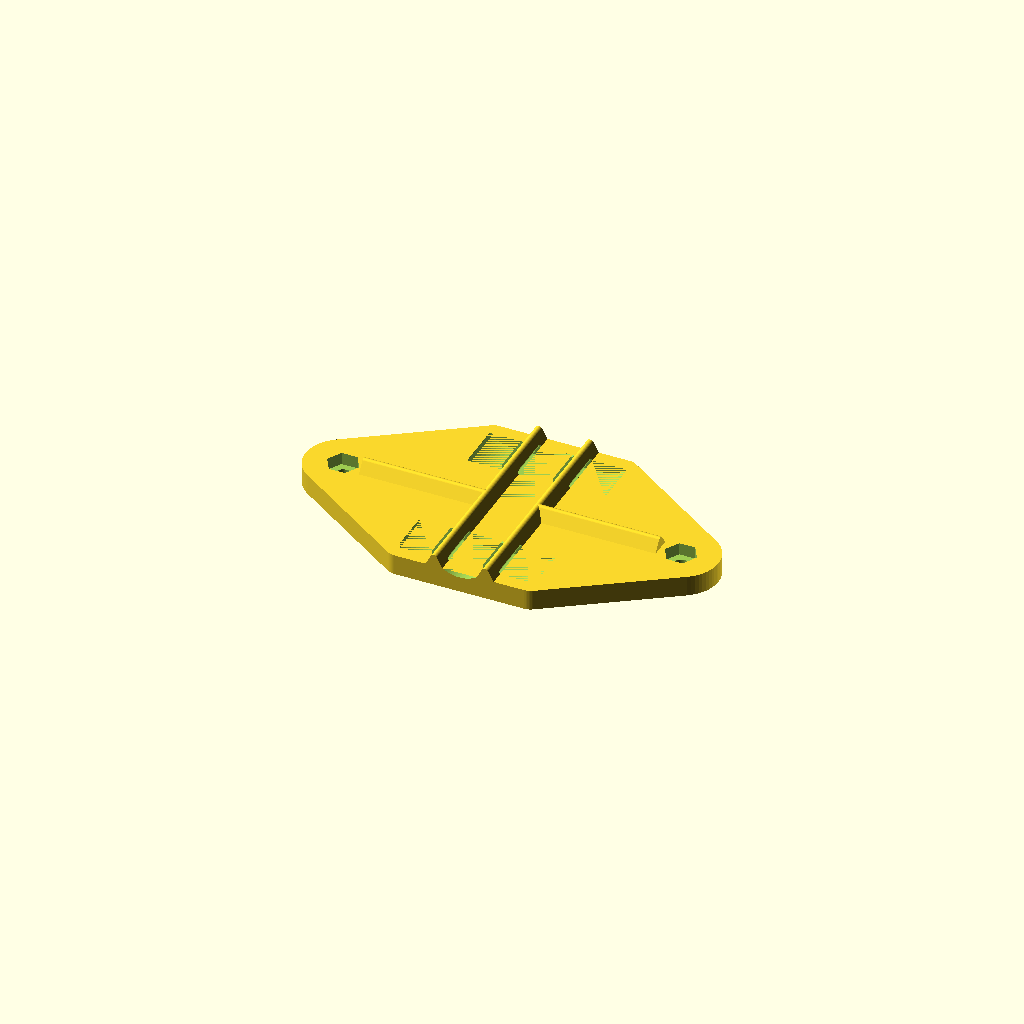
Cell 1 — every parameter at its default value.
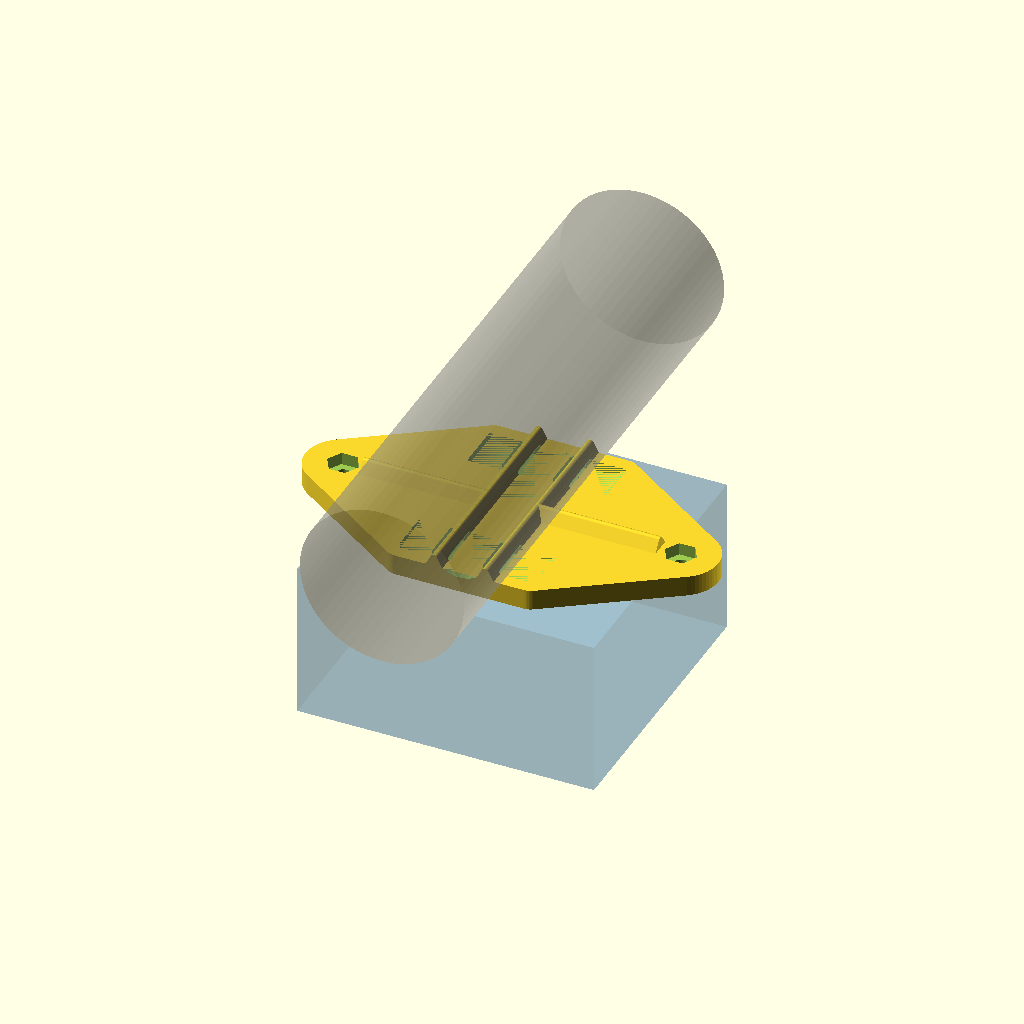
Cell 2: part = "con_palo" (everything else at default).
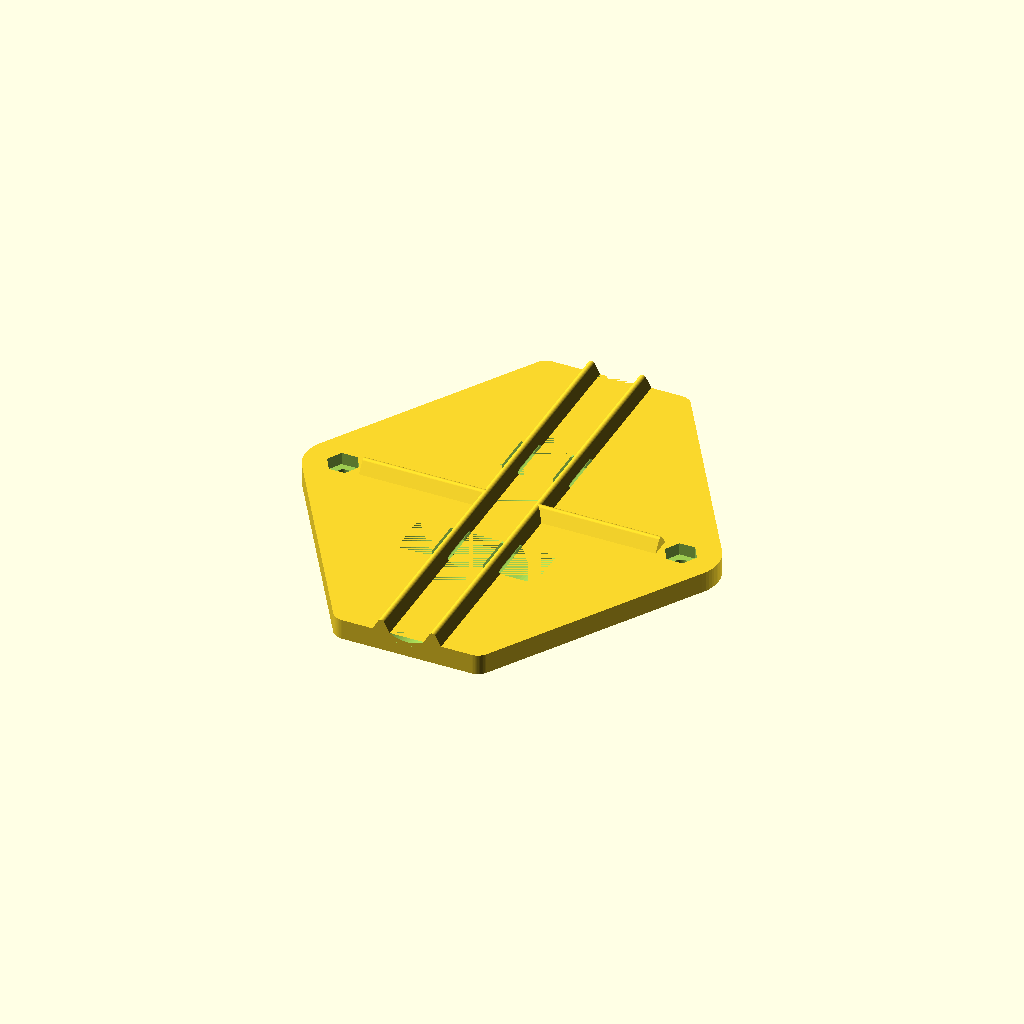
Cell 3: the same model with h_piastra = 132.
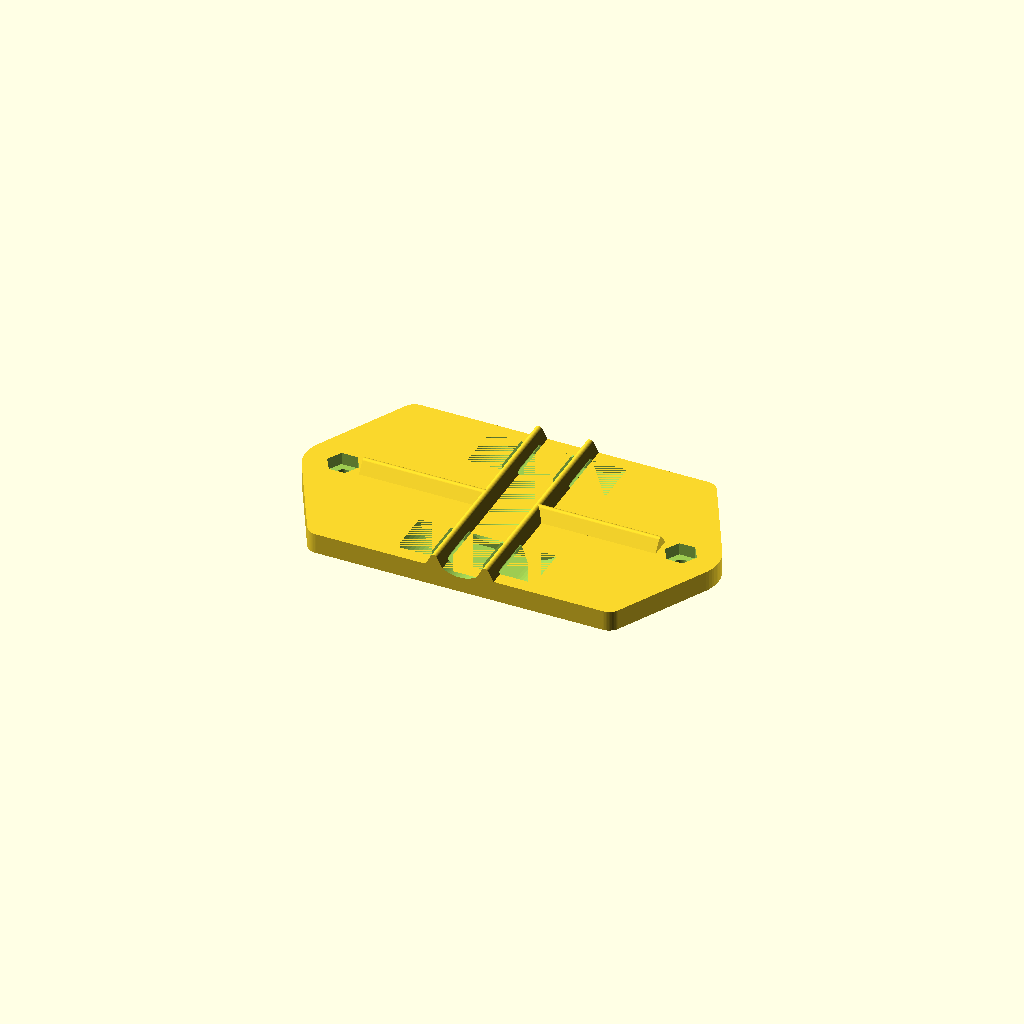
Cell 4: corpo_w = 92 (everything else at default).
One fixed orthographic camera (rotation 55°, 0°, 25°; colour scheme Cornfield) for every cell.
The OpenSCAD source (nodi/scatole/nodo_lorawan_piastra_palo.scad):
// ============================================================
// PIASTRA DA PALO per le scatole da ESTERNO del nodo LoRaWAN v4
// Fa da "muro" tra il palo e la scatola: la scatola si avvita con le sue
// due alette, come se fosse appesa a una parete.
// File indipendente: non include nessun altro .scad.
//
// COME SI AGGANCIA: la fascetta fa un anello attorno al PALO E ALLA PIASTRA
// INSIEME, passando tutta DIETRO, dentro una cava scavata nel retro.
// Le due aste su cui appoggia il palo scavalcano la cava e fanno da fermo:
// la fascetta ci passa sotto e non puo' uscire.
// Niente sporge dal retro oltre alle due aste: il tondo sta tutto DENTRO la
// cava, dove la fascetta scorre davvero. Verso le due uscite il fondo della
// cava risale con un raccordo, cosi' la fascetta esce gia' puntata verso il
// palo, senza scavalcare nessuno spigolo.
// La faccia davanti e' liscia: fra scatola e piastra non passa niente, e una
// fascetta si cambia senza smontare la scatola.
//
// STAMPA: faccia davanti (liscia) sul piatto, cava e aste in alto.
//         Niente supporti. 3 perimetri, riempimento 40%, PETG o ASA.
// SERVE:  2 viti M4 x 16 a testa bombata + 2 dadi M4 (tasche esagonali)
//         2 fascette: stringitubo in acciaio (nastro max 13 mm) oppure
//         nylon da 9 mm, NERE stabilizzate ai raggi UV.
//         SEMPRE DUE: una sola lascia scivolare e girare la scatola.
// ============================================================

/* [Cosa visualizzare] */
part = "piastra";   // [piastra, con_palo]

/* [Scatola] */
scatola = "corta";  // [corta, corta RS485, lunga, lunga RS485]

/* [Piastra] */
h_piastra = 66;     // altezza del corpo centrale
corpo_w   = 46;     // larghezza del corpo centrale
t         = 6;      // spessore della piastra
pad_d     = 22;     // diametro della piazzola forata in punta al rombo
vite_d    = 4.4;    // foro di passaggio della vite M4
dado_e    = 8.1;    // chiave del dado M4 (esagono, da piano a piano)
dado_h    = 3.6;    // profondita' della tasca del dado
raggio    = 4;      // raccordo degli spigoli

/* [Aste di appoggio sul palo] */
cost_x = 7.5;       // meta' distanza fra le due aste (va bene da 18 mm in su)
cost_h = 3.5;       // altezza delle aste
cost_w = 5;         // larghezza delle aste
// Fra le due aste il retro e' scavato di poco: un palo sottile scende li' in
// mezzo e senza questo scavo toccherebbe la piastra, perdendo l'appoggio sulle
// due aste. 1,5 basta per i tubi da 16 mm in su e lascia 4,5 di piastra.
// Dove passano le cave non cambia niente: li' sono gia' piu' profonde.
canale_d = 1.5;     // 0 = niente scavo

/* [Cava della fascetta] */
fascia_w = 13;      // larghezza utile (nastro d'acciaio da 13 o nylon da 9)
cava_z   = 3;       // quota del fondo piatto (la cava e' profonda t - cava_z)
fascia_y = 22;      // distanza delle due cave dal centro
piano_x  = 13;      // meta' del tratto a fondo piatto (copre le due aste)
rac_r    = 10;      // raggio del raccordo che risale verso le uscite
asta_r   = 1.5;     // raggio con cui le aste sono arrotondate dentro la cava

/* [Nervature] */
// Sono due creste basse, alte quanto le aste: partono dalle aste e arrivano
// fino alle viti, cosi' aste, creste e piazzole fanno un telaio unico.
nerv_w  = 6;        // larghezza delle creste

/* [Solo per l'anteprima] */
palo_d = 48;        // [12:1:120] palo da mostrare in "con_palo": non cambia il pezzo

$fn = 64;

// ---------- misure prese dalle scatole ----------
// interasse dei fori delle alette:
//   corta e corta RS485  98,8    lunga  199,2    lunga RS485  221,2
interasse = scatola == "lunga"       ? 199.2 :
            scatola == "lunga RS485" ? 221.2 : 98.8;
h_scatola = scatola == "corta RS485" ? 87.8 : 83.3;   // solo per l'anteprima
pad_x     = interasse / 2;

module rbox2d(w, h, r) {
    offset(r = r) offset(r = -r) square([w, h], center = true);
}

// sagoma in piano: rombo allungato, dal corpo centrale alle due piazzole
module corpo_2d() {
    hull() {
        rbox2d(corpo_w, h_piastra, raggio);
        for (s = [-1, 1]) translate([s * pad_x, 0]) circle(d = pad_d);
    }
}

// cresta bassa, stessa sezione delle aste, da x0 a x1
module cresta(x0, x1) {
    L = x1 - x0;
    hull() {
        translate([x0, -nerv_w/2, t - 0.01]) cube([L, nerv_w, 0.01]);
        translate([x0, 0, t + cost_h - 1]) rotate([0, 90, 0]) cylinder(r = 1, h = L);
    }
}

// smusso tondo su uno spigolo di sotto dell'asta (e = -1 sinistro, +1 destro)
module smusso_2d(xc, e) {
    difference() {
        translate([xc + (e < 0 ? 0 : -asta_r), t]) square([asta_r, asta_r]);
        translate([xc - e * asta_r, t + asta_r]) circle(r = asta_r);
    }
}

// sezione della cava, nel piano X-Z: fondo piatto al centro, poi risale con
// un raccordo tondo fino a sfiorare il retro. Tutto il tondo sta qui dentro.
// In piu', DENTRO la cava le due aste sono arrotondate di sotto: la fascetta
// che ci passa sotto trova un tondo, non uno spigolo.
module cava_2d() {
    union() {
        intersection() {
            translate([0, (cava_z + t)/2])
                square([corpo_w + 8, t - cava_z], center = true);
            union() {
                square([2 * piano_x, 4 * t], center = true);
                for (s = [-1, 1])
                    translate([s * piano_x, cava_z + rac_r]) circle(r = rac_r);
            }
        }
        for (s = [-1, 1], e = [-1, 1])
            smusso_2d(s * cost_x + e * cost_w/2, e);
    }
}

module piastra() {
    difference() {
        union() {
            linear_extrude(t) corpo_2d();                 // lastra piatta
            // le due aste su cui appoggia il palo: scavalcano la cava e
            // fanno da fermo alla fascetta
            for (s = [-1, 1]) translate([s * cost_x, 0, t - 0.01])
                hull() {
                    translate([-cost_w/2, -h_piastra/2, 0])
                        cube([cost_w, h_piastra, 0.01]);
                    translate([0, -h_piastra/2, cost_h - 1])
                        rotate([-90, 0, 0]) cylinder(r = 1, h = h_piastra);
                }
            // creste: dalle viti fino alla CRESTA dell'asta, dentro la quale
            // entrano per meta' larghezza: si compenetrano e fanno un pezzo
            // solo, ma non scendono nel canale fra le due aste, dove deve
            // restare solo l'asta (li' appoggia il palo).
            for (s = [-1, 1]) scale([s, 1, 1])
                cresta(cost_x, pad_x - 6);
        }
        // scavo poco profondo fra le due aste, per i pali sottili.
        // E' un arco di cerchio, non un incavo squadrato: niente spigoli vivi
        // dove partirebbe una crepa, e un palo sottile che scende fin li'
        // trova una superficie curva come la sua.
        if (canale_d > 0) {
            w = 2 * (cost_x - cost_w/2);                  // corda dello scavo
            R = (w * w) / (8 * canale_d) + canale_d / 2;  // raggio dell'arco
            intersection() {
                translate([0, -h_piastra/2 - 1, t - canale_d + R])
                    rotate([-90, 0, 0]) cylinder(r = R, h = h_piastra + 2, $fn = 160);
                // l'arco si ferma al retro e fra le due aste: le aste non si toccano
                translate([-w/2, -h_piastra/2 - 1, t - canale_d - 1])
                    cube([w, h_piastra + 2, canale_d + 1]);
            }
        }
        // le due cave della fascetta
        for (sy = [-1, 1])
            translate([0, sy * fascia_y + (fascia_w + 1)/2, 0])
                rotate([90, 0, 0]) linear_extrude(fascia_w + 1) cava_2d();
        // fori delle viti e tasche dei dadi (il dado sta dietro)
        for (s = [-1, 1]) translate([s * pad_x, 0, 0]) {
            translate([0, 0, -1]) cylinder(d = vite_d, h = t + 2);
            translate([0, 0, t - dado_h])
                cylinder(d = dado_e / cos(30), h = dado_h + 1, $fn = 6);
        }
    }
}

// palo e ingombro della scatola, solo per l'anteprima
module anteprima() {
    r   = palo_d / 2;
    sag = r > cost_x ? r - sqrt(r*r - cost_x*cost_x) : 1e6;
    z   = sag < cost_h ? t + cost_h + sqrt(r*r - cost_x*cost_x) : t + r;
    l_scatola = interasse - 12;     // il foro dell'aletta sta a 6 mm dal fianco
    color("Gray", 0.35)
        translate([0, -h_scatola/2 - 40, z])
            rotate([-90, 0, 0]) cylinder(d = palo_d, h = h_scatola + 80);
    color("SteelBlue", 0.30)
        translate([-l_scatola/2, -h_scatola/2, -46]) cube([l_scatola, h_scatola, 46]);
}

piastra();
if (part == "con_palo") anteprima();

echo(str("PIASTRA ", scatola, ": ", interasse + pad_d, " x ", h_piastra,
         " mm, spessore ", t + cost_h, " mm (niente sporge oltre le aste)"));
Customizer parameters (derived from the source; name, type, default, range or options):
part: string, default "piastra", options "piastra", "con_palo"
scatola: string, default "corta", options "corta", "corta RS485", "lunga", "lunga RS485"
h_piastra: number, default 66
corpo_w: number, default 46
t: number, default 6
pad_d: number, default 22
vite_d: number, default 4.4
dado_e: number, default 8.1
dado_h: number, default 3.6
raggio: number, default 4
cost_x: number, default 7.5
cost_h: number, default 3.5
cost_w: number, default 5
canale_d: number, default 1.5
fascia_w: number, default 13
cava_z: number, default 3
fascia_y: number, default 22
piano_x: number, default 13
rac_r: number, default 10
asta_r: number, default 1.5
nerv_w: number, default 6
palo_d: number, default 48, range 12 to 120, step 1
